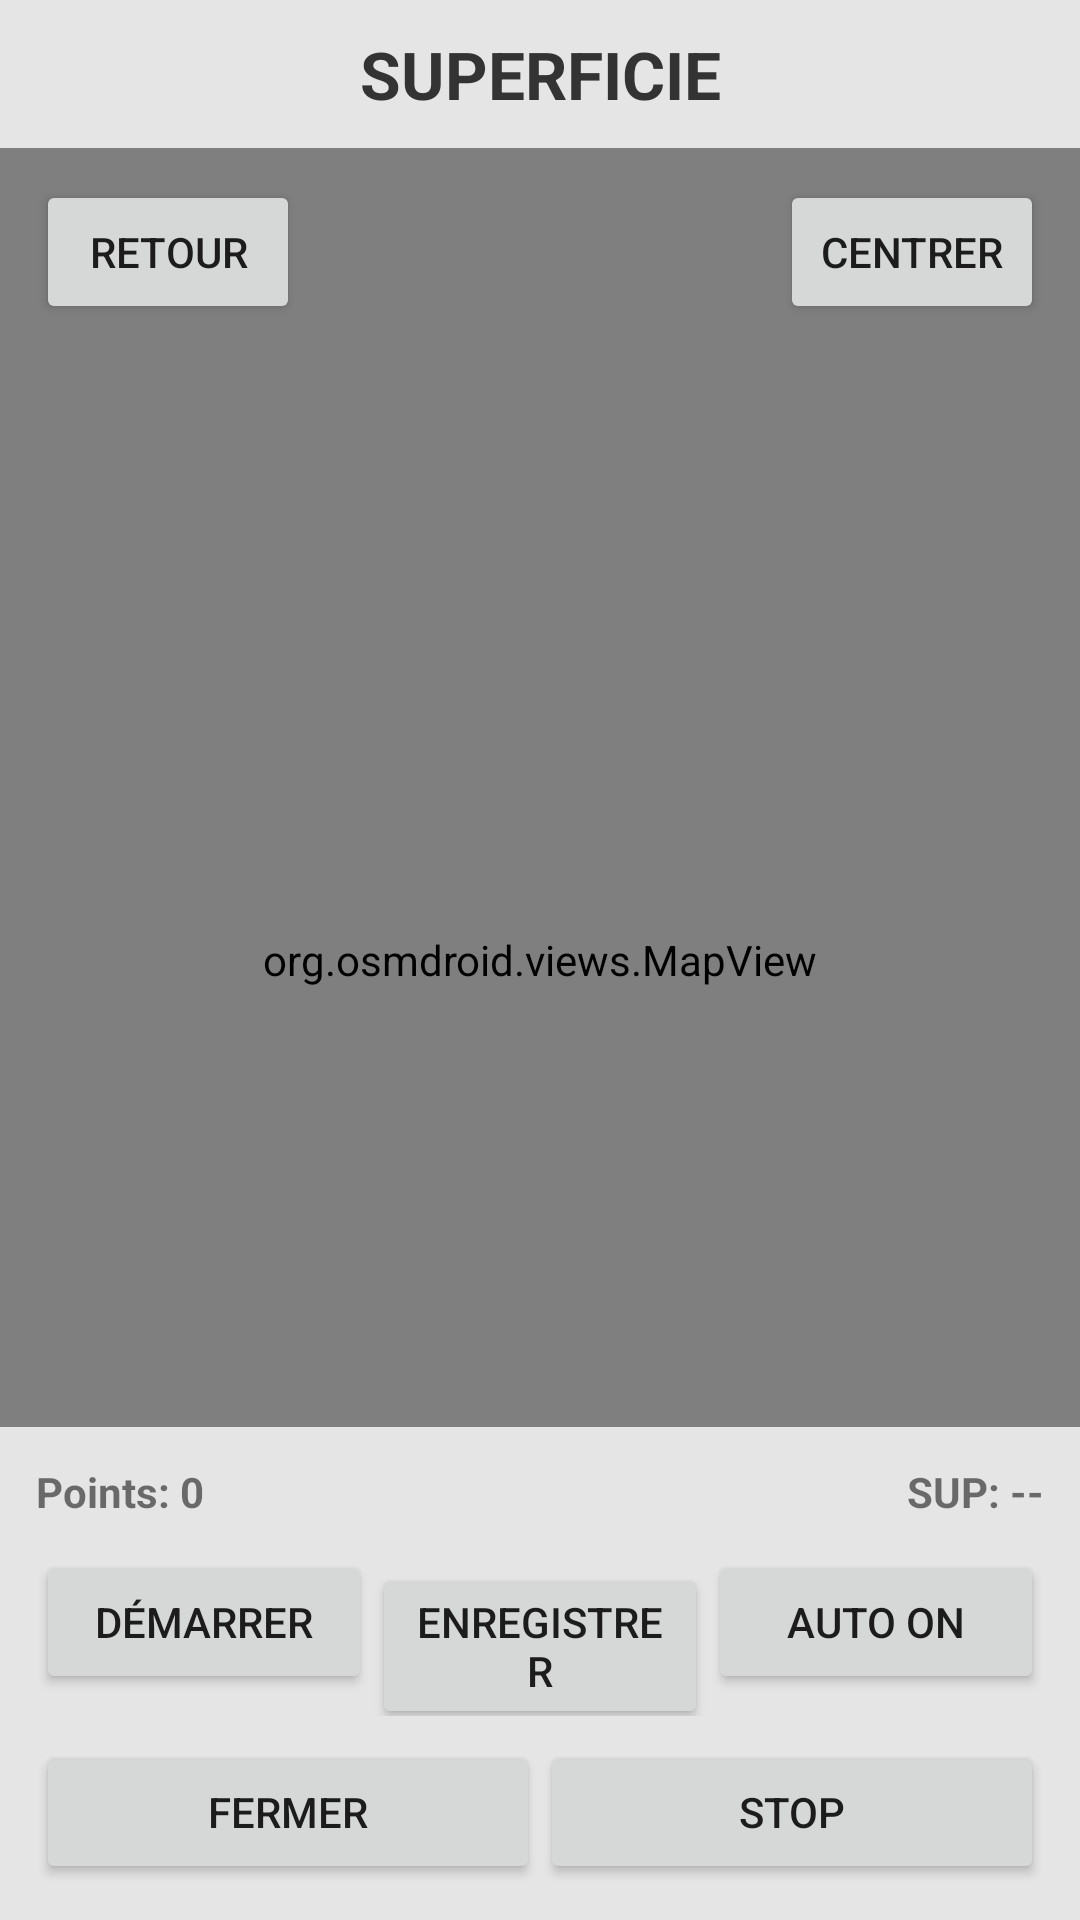

Here is an Android app screen rendered from its layout file. Give the layout XML and the strings, colors and styles it references.
<!-- AndroidManifest.xml: application theme Theme.MaterialComponents.DayNight.NoActionBar -->
<!-- res/layout/activity_area_survey.xml -->
<?xml version="1.0" encoding="utf-8"?>
<FrameLayout xmlns:android="http://schemas.android.com/apk/res/android"
    android:layout_width="match_parent"
    android:layout_height="match_parent">

    <org.osmdroid.views.MapView
        android:id="@+id/area_map"
        android:layout_width="match_parent"
        android:layout_height="match_parent" />

    <TextView
        android:id="@+id/area_title"
        android:layout_width="match_parent"
        android:layout_height="wrap_content"
        android:background="#CCFFFFFF"
        android:gravity="center"
        android:padding="10dp"
        android:text="SUPERFICIE"
        android:textColor="#333333"
        android:textSize="22sp"
        android:textStyle="bold" />

    <Button
        android:id="@+id/area_btn_back"
        android:layout_width="wrap_content"
        android:layout_height="wrap_content"
        android:layout_gravity="top|start"
        android:layout_marginTop="60dp"
        android:layout_marginStart="12dp"
        android:text="Retour" />


    <Button
        android:id="@+id/area_btn_center"
        android:layout_width="wrap_content"
        android:layout_height="wrap_content"
        android:layout_gravity="top|end"
        android:layout_marginTop="60dp"
        android:layout_marginEnd="12dp"
        android:text="Centrer" />

    <LinearLayout
        android:id="@+id/area_overlay"
        android:layout_width="match_parent"
        android:layout_height="wrap_content"
        android:layout_gravity="bottom"
        android:background="#CCFFFFFF"
        android:orientation="vertical"
        android:padding="12dp">

        <LinearLayout
            android:layout_width="match_parent"
            android:layout_height="wrap_content"
            android:orientation="horizontal">

            <TextView
                android:id="@+id/area_count"
                android:layout_width="0dp"
                android:layout_height="wrap_content"
                android:layout_weight="1"
                android:text="Points: 0"
                android:textStyle="bold" />

            <TextView
                android:id="@+id/area_result"
                android:layout_width="wrap_content"
                android:layout_height="wrap_content"
                android:text="SUP: --"
                android:textStyle="bold" />
        </LinearLayout>

        <LinearLayout
            android:layout_width="match_parent"
            android:layout_height="wrap_content"
            android:orientation="horizontal"
            android:paddingTop="10dp">

            <Button
                android:id="@+id/area_btn_start"
                android:layout_width="0dp"
                android:layout_height="wrap_content"
                android:layout_weight="1"
                android:text="Démarrer" />

            <Button
                android:id="@+id/area_btn_add"
                android:layout_width="0dp"
                android:layout_height="wrap_content"
                android:layout_weight="1"
                android:text="Enregistrer" />

            <Button
                android:id="@+id/area_btn_auto"
                android:layout_width="0dp"
                android:layout_height="wrap_content"
                android:layout_weight="1"
                android:text="AUTO ON" />
        </LinearLayout>

        <LinearLayout
            android:layout_width="match_parent"
            android:layout_height="wrap_content"
            android:orientation="horizontal"
            android:paddingTop="8dp">

            <Button
                android:id="@+id/area_btn_close"
                android:layout_width="0dp"
                android:layout_height="wrap_content"
                android:layout_weight="1"
                android:text="Fermer" />

            <Button
                android:id="@+id/area_btn_stop"
                android:layout_width="0dp"
                android:layout_height="wrap_content"
                android:layout_weight="1"
                android:text="Stop" />
        </LinearLayout>

    </LinearLayout>

</FrameLayout>
<!-- resources referenced by this layout -->
<resources>

</resources>
